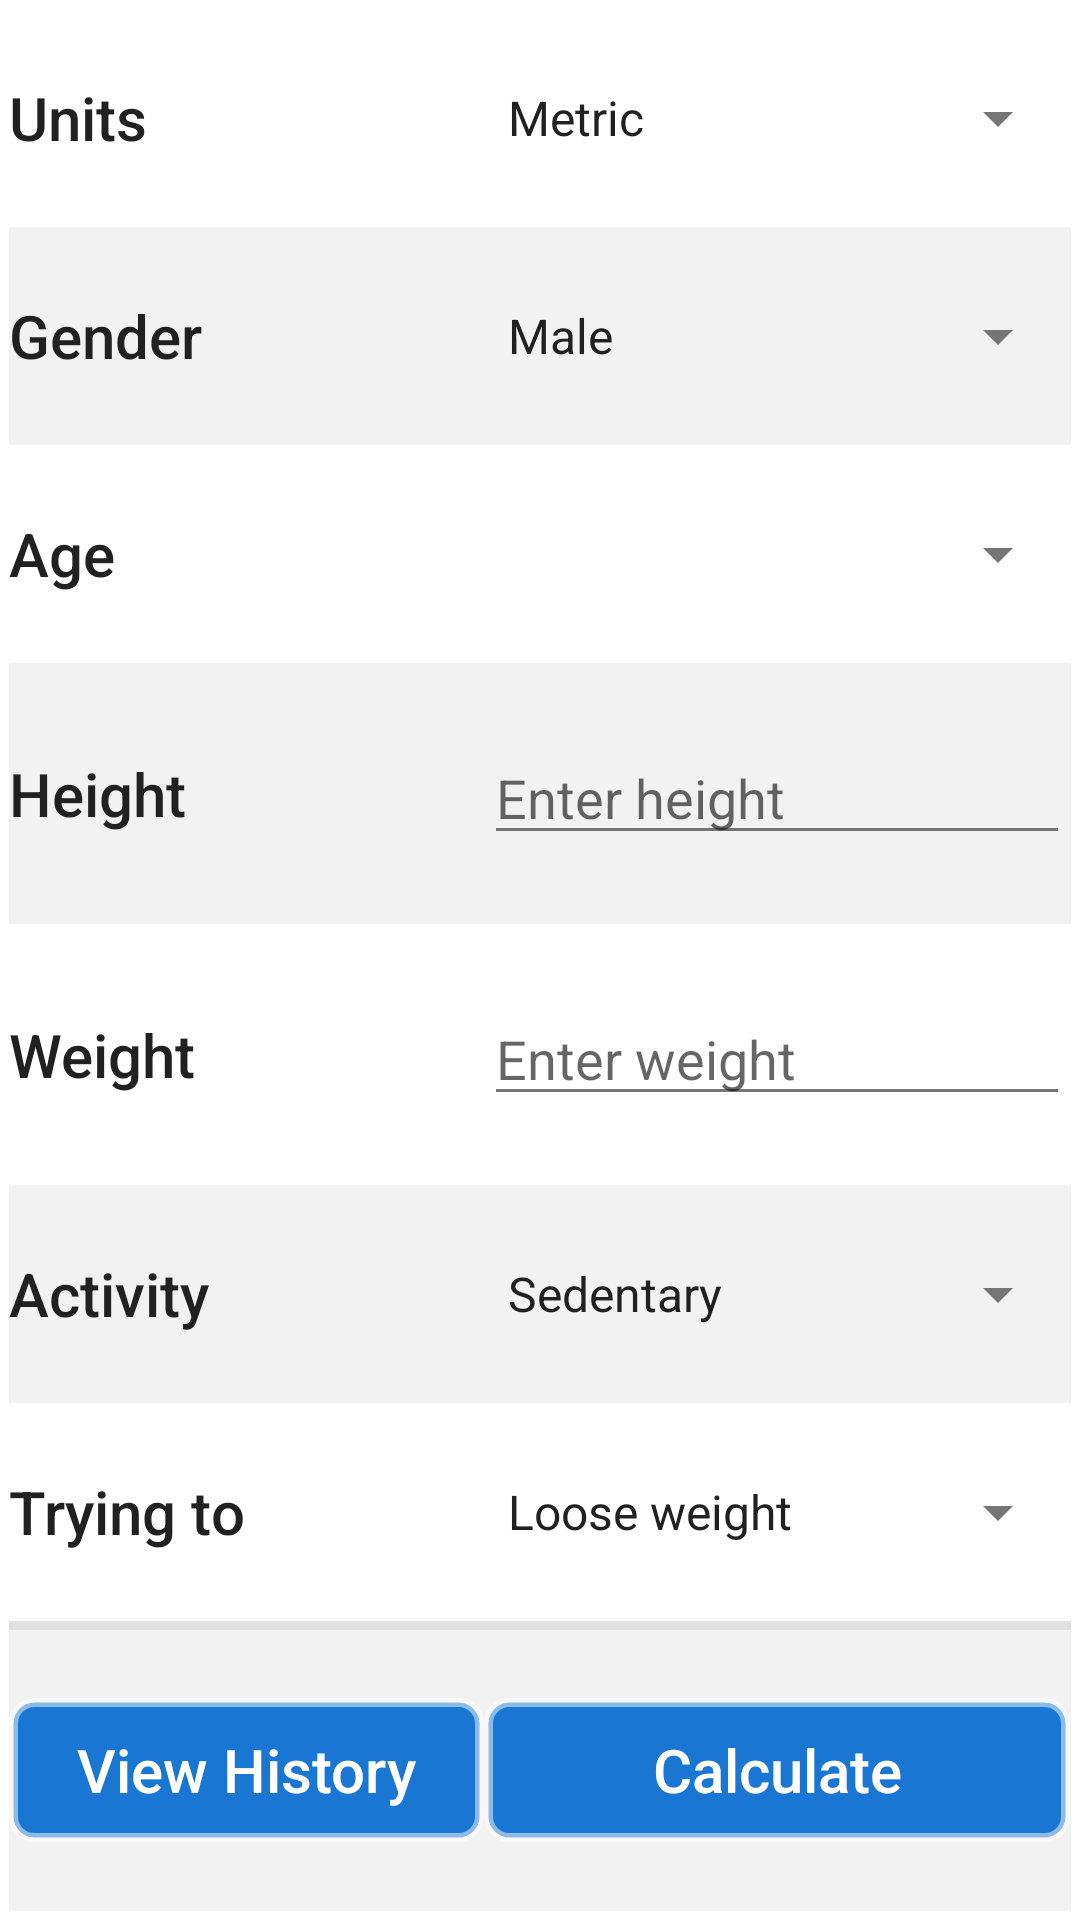

This screen was rendered from an Android layout file. Write that file and the resources it references.
<!-- AndroidManifest.xml: application theme AppTheme -->
<!-- res/layout/kalc_main.xml -->
<?xml version="1.0" encoding="utf-8"?>
<android.support.constraint.ConstraintLayout
    android:layout_width="match_parent"
    android:layout_height="match_parent"
    xmlns:android="http://schemas.android.com/apk/res/android"
    xmlns:app="http://schemas.android.com/apk/res-auto"
    xmlns:tools="http://schemas.android.com/tools">
<ScrollView
    android:layout_width="match_parent"
    android:layout_height="match_parent"
    android:fillViewport="true">
<TableLayout xmlns:android="http://schemas.android.com/apk/res/android"
    xmlns:app="http://schemas.android.com/apk/res-auto"
    xmlns:tools="http://schemas.android.com/tools"
    android:layout_width="wrap_content"
    android:layout_height="wrap_content"
    android:stretchColumns="*"
    android:measureWithLargestChild="true"
    tools:context=".KalcMainActivity"
    android:padding="3dp">


    <TableRow
        android:layout_width="fill_parent"
        android:layout_height="fill_parent"
        android:layout_weight="1"
        android:layout_gravity="center_vertical">

        <TextView
            android:id="@+id/unitLabel"
            android:layout_width="wrap_content"
            android:layout_height="wrap_content"
            android:layout_column="0"
            android:text="@string/unit_label"
            android:layout_gravity="center_vertical"
            android:textAppearance="@style/TextAppearance.AppCompat.Title" />

        <Spinner
            android:id="@+id/unitSpinner"
            android:layout_width="150dp"
            android:layout_height="wrap_content"
            android:layout_column="1"
            android:entries="@array/units_array"
            android:layout_gravity="center_vertical"
            android:textAppearance="@style/TextAppearance.AppCompat.Title" />
    </TableRow>


    <TableRow
        android:layout_width="fill_parent"
        android:layout_height="fill_parent"
        android:layout_gravity="center_vertical"
        android:layout_weight="1"
        android:background="@color/background_ui">

        <TextView
            android:id="@+id/genderLabel"
            android:layout_width="wrap_content"
            android:layout_height="wrap_content"
            android:layout_column="0"
            android:text="@string/gender_label"
            android:layout_gravity="center_vertical"
            android:textAppearance="@style/TextAppearance.AppCompat.Title"
          />

        <Spinner
            android:id="@+id/genderSpinner"
            android:layout_width="150dp"
            android:layout_height="wrap_content"
            android:layout_column="1"
            android:layout_gravity="center_vertical"
            android:entries="@array/gender_array"
            android:textAppearance="@style/TextAppearance.AppCompat.Title" />
    </TableRow>

    <TableRow
        android:layout_width="fill_parent"
        android:layout_height="fill_parent"
        android:gravity="center"
        android:layout_weight="1">

        <TextView
            android:id="@+id/ageLabel"
            android:layout_width="wrap_content"
            android:layout_height="wrap_content"
            android:layout_column="0"
            android:layout_gravity="center_vertical"
            android:text="@string/age_label"
            android:textAppearance="@style/TextAppearance.AppCompat.Title"
            />
        <Spinner
            android:id="@+id/ageSpinner"
            android:layout_width="150dp"
            android:layout_height="wrap_content"
            android:layout_column="1"
            android:layout_gravity="center_vertical"
            android:textAppearance="@style/TextAppearance.AppCompat.Title" />

    </TableRow>

    <TableRow
        android:layout_width="fill_parent"
        android:layout_height="fill_parent"
        android:layout_gravity="center_vertical"
        android:layout_weight="1"
        android:background="@color/background_ui">

        <TextView
            android:id="@+id/heightLabel"
            android:layout_width="wrap_content"
            android:layout_height="wrap_content"
            android:layout_column="0"
            android:layout_gravity="center_vertical"
            android:text="@string/height_label"
            android:textAppearance="@style/TextAppearance.AppCompat.Title" />

        <EditText
            android:id="@+id/heightInput"
            android:layout_width="150dp"
            android:layout_height="wrap_content"
            android:layout_column="1"
            android:ems="10"
            android:layout_gravity="center_vertical"
            android:hint="Enter height"
            android:inputType="numberDecimal" />
    </TableRow>

    <TableRow
        android:layout_width="fill_parent"
        android:layout_height="fill_parent"
        android:layout_gravity="center_vertical"
        android:layout_weight="1">

        <TextView
            android:id="@+id/weightLabel"
            android:layout_width="wrap_content"
            android:layout_height="wrap_content"
            android:layout_column="0"
            android:text="@string/weight_label"
            android:layout_gravity="center_vertical"
            android:textAppearance="@style/TextAppearance.AppCompat.Title"
            />

        <EditText
            android:id="@+id/weightInput"
            android:layout_width="150dp"
            android:layout_height="wrap_content"
            android:layout_column="1"
            android:ems="10"
            android:hint="Enter weight"
            android:layout_gravity="center_vertical"
            android:inputType="numberDecimal" />
    </TableRow>

    <TableRow
        android:layout_width="fill_parent"
        android:layout_height="fill_parent"
        android:layout_gravity="center_vertical"
        android:layout_weight="1"
        android:background="@color/background_ui">

        <TextView
            android:id="@+id/activityLabel"
            android:layout_width="wrap_content"
            android:layout_height="wrap_content"
            android:layout_column="0"
            android:text="@string/activity_label"
            android:layout_gravity="center_vertical"
            android:textAppearance="@style/TextAppearance.AppCompat.Title"
           />

        <Spinner
            android:id="@+id/activitySpinner"
            android:layout_width="150dp"
            android:layout_height="wrap_content"
            android:layout_column="1"
            android:entries="@array/activity_array"
            android:layout_gravity="center_vertical"
            android:textAppearance="@style/TextAppearance.AppCompat.Title" />
    </TableRow>

    <TableRow
        android:layout_width="fill_parent"
        android:layout_height="fill_parent"
        android:layout_gravity="center_vertical"
        android:layout_weight="1">

        <TextView
            android:id="@+id/tryinTo"
            android:layout_width="wrap_content"
            android:layout_height="wrap_content"
            android:layout_column="0"
            android:text="@string/tryingTo_label"
            android:layout_gravity="center_vertical"
            android:textAppearance="@style/TextAppearance.AppCompat.Title"
        />

        <Spinner
            android:id="@+id/tryingToSpinner"
            android:layout_width="150dp"
            android:layout_height="wrap_content"
            android:layout_column="1"
            android:layout_gravity="center_vertical"
            android:entries="@array/tryingTo_array"
            android:textAppearance="@style/TextAppearance.AppCompat.Title" />
    </TableRow>

    <View style="@style/Divider"/>

    <TableRow
        android:layout_width="fill_parent"
        android:layout_height="fill_parent"
        android:layout_weight="1"
        android:layout_gravity="center_vertical"
        android:background="@color/background_ui">
        <Button
            android:id="@+id/historyButton"
            android:layout_width="match_parent"
            android:layout_height="wrap_content"
            android:layout_column="0"
            android:background="@drawable/button_back"
            android:text="@string/history_label"
            android:layout_gravity="center_vertical"
            android:textAppearance="@style/TextAppearance.AppCompat.Title"
            android:textColor="@color/icons" />

        <Button
            android:id="@+id/calculateButton"
            android:layout_width="match_parent"
            android:layout_height="wrap_content"
            android:layout_column="1"
            android:background="@drawable/button_back"
            android:text="@string/calculate_label"
            android:layout_gravity="center_vertical"
            android:textAppearance="@style/TextAppearance.AppCompat.Title"
            android:textColor="@color/icons" />
    </TableRow>
</TableLayout>
</ScrollView>
</android.support.constraint.ConstraintLayout>
<!-- resources referenced by this layout -->
<resources>
  <string-array name="activity_array">
          <item>Sedentary</item>
          <item>Lightly active</item>
          <item>Moderately active</item>
          <item>Very active</item>
          <item>Extremely active</item>
      </string-array>
  <string-array name="gender_array">
          <item>Male</item>
          <item>Female</item>
      </string-array>
  <string-array name="tryingTo_array">
          <item>Loose weight</item>
          <item>Gain weight</item>
          <item>Maintain weight</item>
      </string-array>
  <string-array name="units_array">
          <item>Metric</item>
          <item>Imperial</item>
      </string-array>
  <color name="background_ui">#f2f2f2</color>
  <color name="icons">#FFFFFF</color>
  <!-- drawable button_back (drawable) -->
  <?xml version="1.0" encoding="utf-8"?>
  <shape xmlns:android="http://schemas.android.com/apk/res/android" >
      <stroke android:width="3dp"
          android:color="#80FFFFFF" />
  
      <corners android:radius="7dp" />
  
      <gradient android:angle="270"
          android:centerColor="@color/colorPrimaryDark"
          android:endColor="@color/colorPrimaryDark"
          android:startColor="@color/colorPrimaryDark" />
  </shape>
  <string name="activity_label">Activity</string>
  <string name="age_label">Age</string>
  <string name="calculate_label">Calculate</string>
  <string name="gender_label">Gender</string>
  <string name="height_label">Height</string>
  <string name="history_label">View History</string>
  <string name="tryingTo_label">Trying to</string>
  <string name="unit_label">Units</string>
  <string name="weight_label">Weight</string>
  <style name="Divider">
          <item name="android:layout_width">match_parent</item>
          <item name="android:layout_height">3dp</item>
          <item name="android:background">?android:attr/listDivider</item>
      </style>
  <style name="AppTheme" parent="Theme.AppCompat.Light.DarkActionBar">
          
          <item name="colorPrimary">@color/primary</item>
          <item name="colorPrimaryDark">@color/primary_dark</item>
          <item name="colorAccent">@color/colorAccent</item>
          <item name="android:colorBackground">@android:color/background_light</item>
          <item name="android:textColorPrimary">@color/primary_text</item>
          <item name="android:textColorSecondary">@color/secondary_text</item>
          <item name="android:windowBackground">@android:color/background_light</item>
      </style>
  <color name="colorPrimaryDark">#1976D2</color>
  <color name="primary">#2196F3</color>
  <color name="primary_dark">#1976D2</color>
  <color name="colorAccent">#00bcd4</color>
  <color name="primary_text">#212121</color>
  <color name="secondary_text">#757575</color>
</resources>
